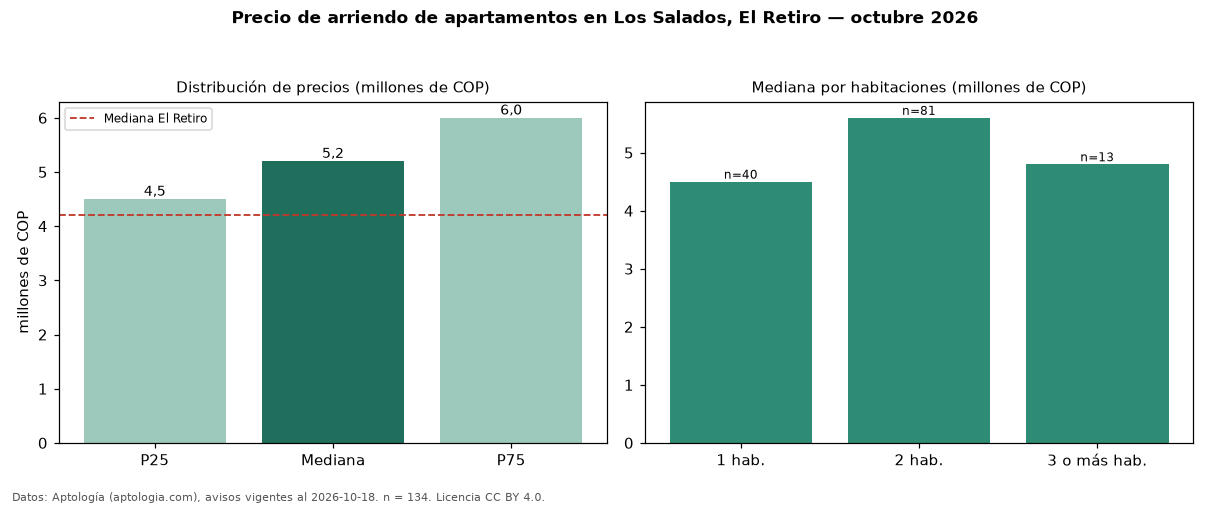

The table this chart was drawn from, first rows:
seccion, metrica, valor, moneda, n
precio, p25, 4500000, COP, 134
precio, mediana, 5200000, COP, 134
precio, p75, 6000000, COP, 134
precio, minimo, 2400000, COP, 134
precio, maximo, 10000000, COP, 134
m2, mediana_precio_m2, 56107, COP, 134
m2, area_mediana_m2, 92.0, m2, 134
banos, mediana_banos, 2.5, , 
parqueadero, pct_con_parqueadero, 100.0, %, 133
estrato, estrato_mas_frecuente, 5, , 134
habitaciones, 1, 4500000, COP, 40
habitaciones, 2, 5600000, COP, 81
habitaciones, 3+, 4800000, COP, 13
ciudad, mediana_ciudad_referencia, 4200000, COP, 
ciudad, mediana_m2_ciudad, 49254, COP, 
fuente, fecha_datos, 2026-10-18, , 
fuente, atribucion, https://www.aptologia.com/arriendo/el-re…, , 
fuente, licencia, CC BY 4.0, , 
